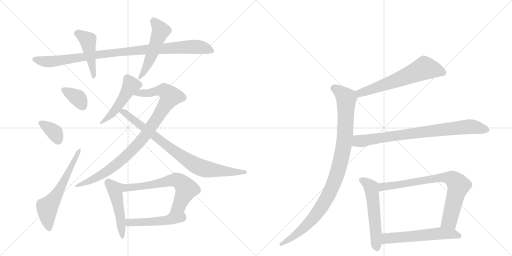
t = 0.00 s
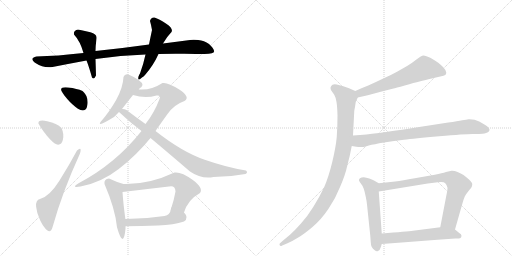
t = 2.75 s
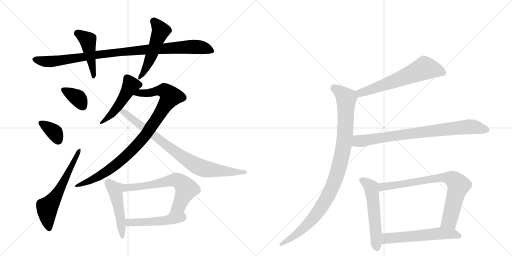
t = 5.49 s
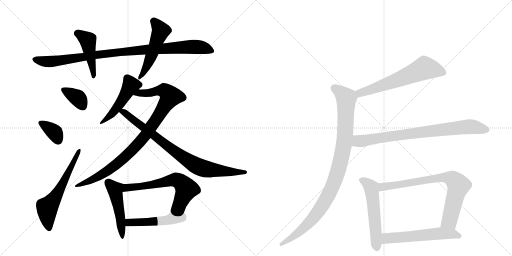
t = 8.24 s
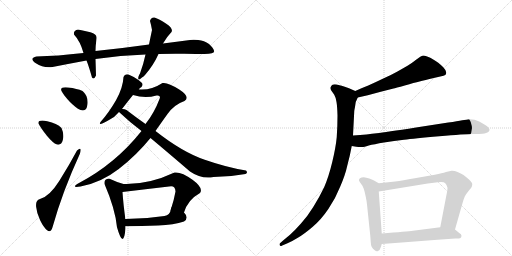
t = 10.98 s
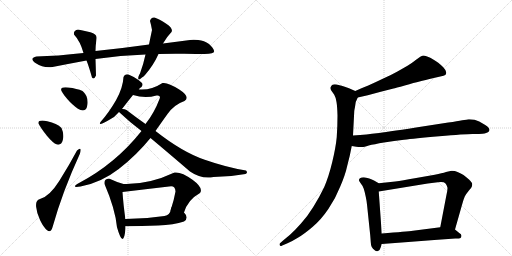
t = 13.73 s

The animated SVG that drew these frames (rendered in a browser with its animation timeline set to each time). Animation: 18 CSS @keyframes rules; one cycle of 13.73 s.

<svg version="1.1" viewBox="0 0 2048 1024" xmlns="http://www.w3.org/2000/svg">
  <g stroke="lightgray" stroke-dasharray="1,1" stroke-width="1" transform="scale(4, 4)">
    <line x1="0" y1="0" x2="256" y2="256"></line>
    <line x1="256" y1="0" x2="0" y2="256"></line>
    <line x1="128" y1="0" x2="128" y2="256"></line>
    <line x1="0" y1="128" x2="256" y2="128"></line>
    <line x1="256" y1="0" x2="512" y2="256"></line>
    <line x1="512" y1="0" x2="256" y2="256"></line>
    <line x1="384" y1="0" x2="384" y2="256"></line>
    <line x1="256" y1="128" x2="512" y2="128"></line>
  </g>
<g transform="scale(1, -1) translate(0, -850)">
   <style type="text/css">
    @keyframes keyframes0 {
      from {
       stroke: black;
       stroke-dashoffset: 965;
       stroke-width: 128;
       }
       76% {
       animation-timing-function: step-end;
       stroke: black;
       stroke-dashoffset: 0;
       stroke-width: 128;
       }
       to {
       stroke: black;
       stroke-width: 1024;
       }
       }
       #make-me-a-hanzi-animation-0 {
         animation: keyframes0 1.035319s both;
         animation-delay: 0.000000s;
         animation-timing-function: linear;
       }
    @keyframes keyframes1 {
      from {
       stroke: black;
       stroke-dashoffset: 450;
       stroke-width: 128;
       }
       59% {
       animation-timing-function: step-end;
       stroke: black;
       stroke-dashoffset: 0;
       stroke-width: 128;
       }
       to {
       stroke: black;
       stroke-width: 1024;
       }
       }
       #make-me-a-hanzi-animation-1 {
         animation: keyframes1 0.616211s both;
         animation-delay: 1.035319s;
         animation-timing-function: linear;
       }
    @keyframes keyframes2 {
      from {
       stroke: black;
       stroke-dashoffset: 501;
       stroke-width: 128;
       }
       62% {
       animation-timing-function: step-end;
       stroke: black;
       stroke-dashoffset: 0;
       stroke-width: 128;
       }
       to {
       stroke: black;
       stroke-width: 1024;
       }
       }
       #make-me-a-hanzi-animation-2 {
         animation: keyframes2 0.657715s both;
         animation-delay: 1.651530s;
         animation-timing-function: linear;
       }
    @keyframes keyframes3 {
      from {
       stroke: black;
       stroke-dashoffset: 353;
       stroke-width: 128;
       }
       53% {
       animation-timing-function: step-end;
       stroke: black;
       stroke-dashoffset: 0;
       stroke-width: 128;
       }
       to {
       stroke: black;
       stroke-width: 1024;
       }
       }
       #make-me-a-hanzi-animation-3 {
         animation: keyframes3 0.537272s both;
         animation-delay: 2.309245s;
         animation-timing-function: linear;
       }
    @keyframes keyframes4 {
      from {
       stroke: black;
       stroke-dashoffset: 355;
       stroke-width: 128;
       }
       54% {
       animation-timing-function: step-end;
       stroke: black;
       stroke-dashoffset: 0;
       stroke-width: 128;
       }
       to {
       stroke: black;
       stroke-width: 1024;
       }
       }
       #make-me-a-hanzi-animation-4 {
         animation: keyframes4 0.538900s both;
         animation-delay: 2.846517s;
         animation-timing-function: linear;
       }
    @keyframes keyframes5 {
      from {
       stroke: black;
       stroke-dashoffset: 599;
       stroke-width: 128;
       }
       66% {
       animation-timing-function: step-end;
       stroke: black;
       stroke-dashoffset: 0;
       stroke-width: 128;
       }
       to {
       stroke: black;
       stroke-width: 1024;
       }
       }
       #make-me-a-hanzi-animation-5 {
         animation: keyframes5 0.737467s both;
         animation-delay: 3.385417s;
         animation-timing-function: linear;
       }
    @keyframes keyframes6 {
      from {
       stroke: black;
       stroke-dashoffset: 489;
       stroke-width: 128;
       }
       61% {
       animation-timing-function: step-end;
       stroke: black;
       stroke-dashoffset: 0;
       stroke-width: 128;
       }
       to {
       stroke: black;
       stroke-width: 1024;
       }
       }
       #make-me-a-hanzi-animation-6 {
         animation: keyframes6 0.647949s both;
         animation-delay: 4.122884s;
         animation-timing-function: linear;
       }
    @keyframes keyframes7 {
      from {
       stroke: black;
       stroke-dashoffset: 918;
       stroke-width: 128;
       }
       75% {
       animation-timing-function: step-end;
       stroke: black;
       stroke-dashoffset: 0;
       stroke-width: 128;
       }
       to {
       stroke: black;
       stroke-width: 1024;
       }
       }
       #make-me-a-hanzi-animation-7 {
         animation: keyframes7 0.997070s both;
         animation-delay: 4.770833s;
         animation-timing-function: linear;
       }
    @keyframes keyframes8 {
      from {
       stroke: black;
       stroke-dashoffset: 822;
       stroke-width: 128;
       }
       73% {
       animation-timing-function: step-end;
       stroke: black;
       stroke-dashoffset: 0;
       stroke-width: 128;
       }
       to {
       stroke: black;
       stroke-width: 1024;
       }
       }
       #make-me-a-hanzi-animation-8 {
         animation: keyframes8 0.918945s both;
         animation-delay: 5.767904s;
         animation-timing-function: linear;
       }
    @keyframes keyframes9 {
      from {
       stroke: black;
       stroke-dashoffset: 475;
       stroke-width: 128;
       }
       61% {
       animation-timing-function: step-end;
       stroke: black;
       stroke-dashoffset: 0;
       stroke-width: 128;
       }
       to {
       stroke: black;
       stroke-width: 1024;
       }
       }
       #make-me-a-hanzi-animation-9 {
         animation: keyframes9 0.636556s both;
         animation-delay: 6.686849s;
         animation-timing-function: linear;
       }
    @keyframes keyframes10 {
      from {
       stroke: black;
       stroke-dashoffset: 625;
       stroke-width: 128;
       }
       67% {
       animation-timing-function: step-end;
       stroke: black;
       stroke-dashoffset: 0;
       stroke-width: 128;
       }
       to {
       stroke: black;
       stroke-width: 1024;
       }
       }
       #make-me-a-hanzi-animation-10 {
         animation: keyframes10 0.758626s both;
         animation-delay: 7.323405s;
         animation-timing-function: linear;
       }
    @keyframes keyframes11 {
      from {
       stroke: black;
       stroke-dashoffset: 484;
       stroke-width: 128;
       }
       61% {
       animation-timing-function: step-end;
       stroke: black;
       stroke-dashoffset: 0;
       stroke-width: 128;
       }
       to {
       stroke: black;
       stroke-width: 1024;
       }
       }
       #make-me-a-hanzi-animation-11 {
         animation: keyframes11 0.643880s both;
         animation-delay: 8.082031s;
         animation-timing-function: linear;
       }
    @keyframes keyframes12 {
      from {
       stroke: black;
       stroke-dashoffset: 621;
       stroke-width: 128;
       }
       67% {
       animation-timing-function: step-end;
       stroke: black;
       stroke-dashoffset: 0;
       stroke-width: 128;
       }
       to {
       stroke: black;
       stroke-width: 1024;
       }
       }
       #make-me-a-hanzi-animation-12 {
         animation: keyframes12 0.755371s both;
         animation-delay: 8.725911s;
         animation-timing-function: linear;
       }
    @keyframes keyframes13 {
      from {
       stroke: black;
       stroke-dashoffset: 995;
       stroke-width: 128;
       }
       76% {
       animation-timing-function: step-end;
       stroke: black;
       stroke-dashoffset: 0;
       stroke-width: 128;
       }
       to {
       stroke: black;
       stroke-width: 1024;
       }
       }
       #make-me-a-hanzi-animation-13 {
         animation: keyframes13 1.059733s both;
         animation-delay: 9.481283s;
         animation-timing-function: linear;
       }
    @keyframes keyframes14 {
      from {
       stroke: black;
       stroke-dashoffset: 802;
       stroke-width: 128;
       }
       72% {
       animation-timing-function: step-end;
       stroke: black;
       stroke-dashoffset: 0;
       stroke-width: 128;
       }
       to {
       stroke: black;
       stroke-width: 1024;
       }
       }
       #make-me-a-hanzi-animation-14 {
         animation: keyframes14 0.902669s both;
         animation-delay: 10.541016s;
         animation-timing-function: linear;
       }
    @keyframes keyframes15 {
      from {
       stroke: black;
       stroke-dashoffset: 550;
       stroke-width: 128;
       }
       64% {
       animation-timing-function: step-end;
       stroke: black;
       stroke-dashoffset: 0;
       stroke-width: 128;
       }
       to {
       stroke: black;
       stroke-width: 1024;
       }
       }
       #make-me-a-hanzi-animation-15 {
         animation: keyframes15 0.697591s both;
         animation-delay: 11.443685s;
         animation-timing-function: linear;
       }
    @keyframes keyframes16 {
      from {
       stroke: black;
       stroke-dashoffset: 769;
       stroke-width: 128;
       }
       71% {
       animation-timing-function: step-end;
       stroke: black;
       stroke-dashoffset: 0;
       stroke-width: 128;
       }
       to {
       stroke: black;
       stroke-width: 1024;
       }
       }
       #make-me-a-hanzi-animation-16 {
         animation: keyframes16 0.875814s both;
         animation-delay: 12.141276s;
         animation-timing-function: linear;
       }
    @keyframes keyframes17 {
      from {
       stroke: black;
       stroke-dashoffset: 568;
       stroke-width: 128;
       }
       65% {
       animation-timing-function: step-end;
       stroke: black;
       stroke-dashoffset: 0;
       stroke-width: 128;
       }
       to {
       stroke: black;
       stroke-width: 1024;
       }
       }
       #make-me-a-hanzi-animation-17 {
         animation: keyframes17 0.712240s both;
         animation-delay: 13.017090s;
         animation-timing-function: linear;
       }
</style>
<path d="M 634 634 Q 684 636 737 635 Q 790 634 818 634 Q 859 634 856.5 646 Q 854 658 836 674 Q 817 689 793 690.5 Q 769 692 760 690 Q 707 683 652 676 L 596 672 Q 490 657 382 646 L 334 638 Q 228 626 146 624 Q 114 617 143.5 597 Q 173 577 210 582 Q 276 595 346 608 L 382 614 Q 482 629 582 632 L 634 634 Z" fill="lightgray"></path> 
<path d="M 382 646 Q 382 665 386 696 Q 389 714 361.5 721 Q 334 728 312 732 Q 293 728 296 712 Q 321 685 334 638 L 346 608 Q 355 586 368 540 Q 376 530 384 548 Q 383 584 382 614 L 382 646 Z" fill="lightgray"></path> 
<path d="M 554 544 Q 549 522 568 540 Q 574 543 580 550 Q 614 589 634 634 L 652 676 Q 669 705 686 722 Q 694 736 665 755 Q 636 774 618 780 Q 604 782 600 766 Q 605 749 608 730 Q 602 702 596 672 L 582 632 Q 574 594 560 556 Q 558 554 554 544 Z" fill="lightgray"></path> 
<path d="M 322 410 Q 347 401 350 434 Q 353 467 330 486 Q 308 496 273 500 Q 238 504 246 486 Q 256 467 279 443.5 Q 302 420 322 410 Z" fill="lightgray"></path> 
<path d="M 228 272 Q 246 268 251.5 291 Q 257 314 246 338 Q 228 358 189 365.5 Q 150 373 154 356 Q 164 336 187.5 307.5 Q 211 279 228 272 Z" fill="lightgray"></path> 
<path d="M 210 -59 Q 250 84 320 236 Q 329 267 308 248 Q 277 190 237.5 127 Q 198 64 160 54 Q 142 50 144.5 23.5 Q 147 -3 160.5 -31 Q 174 -59 188.5 -71 Q 203 -83 210 -59 Z" fill="lightgray"></path> 
<path d="M 568 518 L 554 530 Q 538 542 514 552 Q 499 556 494 542 Q 492 499 464 449 Q 435 399 402 362 Q 389 343 436 370 Q 459 381 476 402 L 488 414 Q 510 443 532 470 C 551 493 541 466 556 492 Q 556 498 566 502 Q 573 511 568 518 Z" fill="lightgray"></path> 
<path d="M 566 326 Q 462 195 316 118 Q 280 97 322 104 Q 404 119 475 174 Q 546 229 602 298 L 622 326 Q 642 355 670 394 Q 697 432 738 446 Q 763 462 717 492 Q 671 522 650 518 Q 604 488 556 492 C 526 492 503 477 532 470 Q 580 455 626 468 Q 645 471 638 454 Q 617 398 582 354 L 566 326 Z" fill="lightgray"></path> 
<path d="M 476 402 Q 516 364 566 326 L 602 298 Q 675 237 760 164 Q 805 133 854 142 Q 918 142 982 154 Q 993 159 984 168 Q 908 180 819 211 Q 730 241 622 326 L 582 354 Q 545 380 506 410 Q 497 415 488 414 C 459 420 456 421 476 402 Z" fill="lightgray"></path> 
<path d="M 494 114 Q 463 123 436 136 Q 415 134 418 114 Q 461 14 468 -59 Q 494 -150 502 -65 L 502 -55 L 502 -30 Q 493 35 490 82 C 488 112 500 112 494 114 Z" fill="lightgray"></path> 
<path d="M 736 0 Q 751 51 800 78 Q 815 98 770 131 Q 725 164 698 160 Q 594 111 494 114 C 464 114 460 78 490 82 Q 581 93 676 104 Q 701 110 702 84 Q 696 50 684 14 C 675 -15 726 -28 736 0 Z" fill="lightgray"></path> 
<path d="M 736 -36 Q 757 -21 736 0 C 716 23 691 43 684 14 Q 680 -11 658 -14 Q 581 -26 502 -26 C 472 -26 467 -56 502 -55 Q 567 -54 632 -52 Q 696 -49 736 -36 Z" fill="lightgray"></path> 
<path d="M 1431 460 L 1471 469 L 1523 483 L 1574 496 Q 1581 498 1619 508 Q 1658 520 1678 524 Q 1699 530 1735 538 L 1761 544 Q 1777 548 1781 550 Q 1785 553 1785 560 Q 1785 568 1774 580 Q 1763 591 1753 599 Q 1743 606 1723 618 Q 1703 628 1694 628 Q 1685 627 1667 613 Q 1648 598 1630 587 L 1588 563 Q 1565 550 1531 535 Q 1498 519 1473 508 Q 1447 498 1421 486 C 1394 474 1402 453 1431 460 Z" fill="lightgray"></path> 
<path d="M 1421 486 L 1396 497 Q 1381 503 1370 506 Q 1358 510 1347 512 Q 1342 513 1339 513 Q 1333 513 1330 511 Q 1325 508 1323 502 Q 1322 500 1322 498 Q 1322 493 1325 488 L 1337 471 Q 1343 461 1346 442 Q 1349 424 1350 388 Q 1350 345 1347 302 Q 1343 260 1329 202 Q 1315 144 1297 102 Q 1277 60 1253 22 Q 1229 -17 1203 -45 Q 1179 -72 1160 -89 L 1130 -114 L 1120 -123 Q 1118 -125 1118 -127 Q 1118 -129 1119 -131 Q 1120 -134 1123 -134 Q 1125 -134 1129 -132 L 1150 -123 Q 1169 -115 1193 -100 Q 1217 -86 1251 -57 Q 1285 -28 1314 15 Q 1343 58 1361 104 Q 1381 150 1389 187 Q 1399 223 1407 266 L 1412 308 L 1417 405 Q 1417 408 1420 422 Q 1422 436 1423 442 Q 1425 447 1431 460 C 1438 478 1438 478 1421 486 Z" fill="lightgray"></path> 
<path d="M 1407 266 L 1425 263 Q 1434 262 1442 262 L 1449 262 Q 1455 262 1475 268 Q 1495 273 1536 280 Q 1577 286 1616 291 Q 1655 296 1757 305 Q 1859 314 1890 314 Q 1922 314 1930 315 Q 1938 316 1947 319 Q 1955 322 1957 327 Q 1958 329 1958 330 Q 1958 334 1955 338 Q 1951 344 1941 350 L 1917 364 Q 1899 373 1878 373 L 1874 373 Q 1867 372 1849 369 Q 1831 365 1793 360 L 1664 340 Q 1541 321 1507 317 Q 1472 312 1412 308 C 1382 306 1377 271 1407 266 Z" fill="lightgray"></path> 
<path d="M 1515 117 L 1496 128 Q 1488 133 1477 136 Q 1465 140 1455 141 Q 1445 141 1440 137 Q 1436 135 1436 130 L 1436 128 Q 1437 124 1444 115 Q 1451 107 1455 95 Q 1459 83 1463 63 Q 1467 44 1468 32 L 1481 -92 L 1483 -118 Q 1483 -128 1487 -138 Q 1491 -146 1499 -151 Q 1503 -155 1508 -155 Q 1510 -155 1512 -154 Q 1519 -153 1523 -139 L 1527 -126 L 1527 -84 L 1515 84 C 1513 114 1517 116 1515 117 Z" fill="lightgray"></path> 
<path d="M 1820 -68 L 1849 34 Q 1855 55 1859 64 Q 1864 74 1875 87 Q 1886 100 1887 103 Q 1889 108 1889 114 Q 1889 120 1876 132 Q 1863 144 1854 150 Q 1844 156 1830 162 Q 1819 167 1809 167 L 1806 167 Q 1800 166 1784 162 Q 1769 157 1739 151 L 1659 137 Q 1609 128 1581 124 L 1515 117 C 1485 114 1485 79 1515 84 L 1711 116 L 1751 121 Q 1758 122 1764 122 Q 1777 122 1781 117 Q 1787 111 1789 102 Q 1790 100 1790 97 Q 1790 87 1785 66 L 1761 -59 C 1755 -88 1812 -97 1820 -68 Z" fill="lightgray"></path> 
<path d="M 1527 -126 L 1633 -118 L 1737 -110 L 1821 -104 Q 1839 -104 1842 -102 Q 1845 -100 1846 -94 L 1846 -93 Q 1846 -87 1837 -82 L 1820 -68 C 1803 -54 1791 -55 1761 -59 L 1652 -73 Q 1629 -76 1527 -84 C 1497 -86 1497 -128 1527 -126 Z" fill="lightgray"></path> 
      <clipPath id="make-me-a-hanzi-clip-0">
      <path d="M 634 634 Q 684 636 737 635 Q 790 634 818 634 Q 859 634 856.5 646 Q 854 658 836 674 Q 817 689 793 690.5 Q 769 692 760 690 Q 707 683 652 676 L 596 672 Q 490 657 382 646 L 334 638 Q 228 626 146 624 Q 114 617 143.5 597 Q 173 577 210 582 Q 276 595 346 608 L 382 614 Q 482 629 582 632 L 634 634 Z" fill="lightgray"></path>
      </clipPath>
      <path clip-path="url(#make-me-a-hanzi-clip-0)" d="M 143 611 L 201 603 L 407 634 L 741 662 L 796 662 L 846 647 " fill="none" id="make-me-a-hanzi-animation-0" stroke-dasharray="837 1674" stroke-linecap="round"></path>

      <clipPath id="make-me-a-hanzi-clip-1">
      <path d="M 382 646 Q 382 665 386 696 Q 389 714 361.5 721 Q 334 728 312 732 Q 293 728 296 712 Q 321 685 334 638 L 346 608 Q 355 586 368 540 Q 376 530 384 548 Q 383 584 382 614 L 382 646 Z" fill="lightgray"></path>
      </clipPath>
      <path clip-path="url(#make-me-a-hanzi-clip-1)" d="M 310 716 L 351 688 L 375 546 " fill="none" id="make-me-a-hanzi-animation-1" stroke-dasharray="322 644" stroke-linecap="round"></path>

      <clipPath id="make-me-a-hanzi-clip-2">
      <path d="M 554 544 Q 549 522 568 540 Q 574 543 580 550 Q 614 589 634 634 L 652 676 Q 669 705 686 722 Q 694 736 665 755 Q 636 774 618 780 Q 604 782 600 766 Q 605 749 608 730 Q 602 702 596 672 L 582 632 Q 574 594 560 556 Q 558 554 554 544 Z" fill="lightgray"></path>
      </clipPath>
      <path clip-path="url(#make-me-a-hanzi-clip-2)" d="M 615 765 L 643 727 L 595 601 L 563 547 " fill="none" id="make-me-a-hanzi-animation-2" stroke-dasharray="373 746" stroke-linecap="round"></path>

      <clipPath id="make-me-a-hanzi-clip-3">
      <path d="M 322 410 Q 347 401 350 434 Q 353 467 330 486 Q 308 496 273 500 Q 238 504 246 486 Q 256 467 279 443.5 Q 302 420 322 410 Z" fill="lightgray"></path>
      </clipPath>
      <path clip-path="url(#make-me-a-hanzi-clip-3)" d="M 262 489 L 312 458 L 331 425 " fill="none" id="make-me-a-hanzi-animation-3" stroke-dasharray="225 450" stroke-linecap="round"></path>

      <clipPath id="make-me-a-hanzi-clip-4">
      <path d="M 228 272 Q 246 268 251.5 291 Q 257 314 246 338 Q 228 358 189 365.5 Q 150 373 154 356 Q 164 336 187.5 307.5 Q 211 279 228 272 Z" fill="lightgray"></path>
      </clipPath>
      <path clip-path="url(#make-me-a-hanzi-clip-4)" d="M 164 358 L 214 325 L 232 290 " fill="none" id="make-me-a-hanzi-animation-4" stroke-dasharray="227 454" stroke-linecap="round"></path>

      <clipPath id="make-me-a-hanzi-clip-5">
      <path d="M 210 -59 Q 250 84 320 236 Q 329 267 308 248 Q 277 190 237.5 127 Q 198 64 160 54 Q 142 50 144.5 23.5 Q 147 -3 160.5 -31 Q 174 -59 188.5 -71 Q 203 -83 210 -59 Z" fill="lightgray"></path>
      </clipPath>
      <path clip-path="url(#make-me-a-hanzi-clip-5)" d="M 197 -62 L 189 -24 L 189 19 L 251 114 L 318 246 " fill="none" id="make-me-a-hanzi-animation-5" stroke-dasharray="471 942" stroke-linecap="round"></path>

      <clipPath id="make-me-a-hanzi-clip-6">
      <path d="M 568 518 L 554 530 Q 538 542 514 552 Q 499 556 494 542 Q 492 499 464 449 Q 435 399 402 362 Q 389 343 436 370 Q 459 381 476 402 L 488 414 Q 510 443 532 470 C 551 493 541 466 556 492 Q 556 498 566 502 Q 573 511 568 518 Z" fill="lightgray"></path>
      </clipPath>
      <path clip-path="url(#make-me-a-hanzi-clip-6)" d="M 558 511 L 524 509 L 472 424 L 423 365 L 410 365 L 405 357 " fill="none" id="make-me-a-hanzi-animation-6" stroke-dasharray="361 722" stroke-linecap="round"></path>

      <clipPath id="make-me-a-hanzi-clip-7">
      <path d="M 566 326 Q 462 195 316 118 Q 280 97 322 104 Q 404 119 475 174 Q 546 229 602 298 L 622 326 Q 642 355 670 394 Q 697 432 738 446 Q 763 462 717 492 Q 671 522 650 518 Q 604 488 556 492 C 526 492 503 477 532 470 Q 580 455 626 468 Q 645 471 638 454 Q 617 398 582 354 L 566 326 Z" fill="lightgray"></path>
      </clipPath>
      <path clip-path="url(#make-me-a-hanzi-clip-7)" d="M 540 469 L 562 478 L 659 488 L 681 464 L 587 316 L 512 233 L 420 159 L 327 114 " fill="none" id="make-me-a-hanzi-animation-7" stroke-dasharray="790 1580" stroke-linecap="round"></path>

      <clipPath id="make-me-a-hanzi-clip-8">
      <path d="M 476 402 Q 516 364 566 326 L 602 298 Q 675 237 760 164 Q 805 133 854 142 Q 918 142 982 154 Q 993 159 984 168 Q 908 180 819 211 Q 730 241 622 326 L 582 354 Q 545 380 506 410 Q 497 415 488 414 C 459 420 456 421 476 402 Z" fill="lightgray"></path>
      </clipPath>
      <path clip-path="url(#make-me-a-hanzi-clip-8)" d="M 484 400 L 493 403 L 505 395 L 704 240 L 794 183 L 861 168 L 976 162 " fill="none" id="make-me-a-hanzi-animation-8" stroke-dasharray="694 1388" stroke-linecap="round"></path>

      <clipPath id="make-me-a-hanzi-clip-9">
      <path d="M 494 114 Q 463 123 436 136 Q 415 134 418 114 Q 461 14 468 -59 Q 494 -150 502 -65 L 502 -55 L 502 -30 Q 493 35 490 82 C 488 112 500 112 494 114 Z" fill="lightgray"></path>
      </clipPath>
      <path clip-path="url(#make-me-a-hanzi-clip-9)" d="M 435 119 L 461 91 L 483 -24 L 482 -77 L 492 -82 " fill="none" id="make-me-a-hanzi-animation-9" stroke-dasharray="347 694" stroke-linecap="round"></path>

      <clipPath id="make-me-a-hanzi-clip-10">
      <path d="M 736 0 Q 751 51 800 78 Q 815 98 770 131 Q 725 164 698 160 Q 594 111 494 114 C 464 114 460 78 490 82 Q 581 93 676 104 Q 701 110 702 84 Q 696 50 684 14 C 675 -15 726 -28 736 0 Z" fill="lightgray"></path>
      </clipPath>
      <path clip-path="url(#make-me-a-hanzi-clip-10)" d="M 497 87 L 507 99 L 606 111 L 704 131 L 728 117 L 745 94 L 720 34 L 692 19 " fill="none" id="make-me-a-hanzi-animation-10" stroke-dasharray="497 994" stroke-linecap="round"></path>

      <clipPath id="make-me-a-hanzi-clip-11">
      <path d="M 736 -36 Q 757 -21 736 0 C 716 23 691 43 684 14 Q 680 -11 658 -14 Q 581 -26 502 -26 C 472 -26 467 -56 502 -55 Q 567 -54 632 -52 Q 696 -49 736 -36 Z" fill="lightgray"></path>
      </clipPath>
      <path clip-path="url(#make-me-a-hanzi-clip-11)" d="M 510 -28 L 516 -40 L 566 -40 L 657 -33 L 699 -18 L 728 -19 " fill="none" id="make-me-a-hanzi-animation-11" stroke-dasharray="356 712" stroke-linecap="round"></path>

      <clipPath id="make-me-a-hanzi-clip-12">
      <path d="M 1431 460 L 1471 469 L 1523 483 L 1574 496 Q 1581 498 1619 508 Q 1658 520 1678 524 Q 1699 530 1735 538 L 1761 544 Q 1777 548 1781 550 Q 1785 553 1785 560 Q 1785 568 1774 580 Q 1763 591 1753 599 Q 1743 606 1723 618 Q 1703 628 1694 628 Q 1685 627 1667 613 Q 1648 598 1630 587 L 1588 563 Q 1565 550 1531 535 Q 1498 519 1473 508 Q 1447 498 1421 486 C 1394 474 1402 453 1431 460 Z" fill="lightgray"></path>
      </clipPath>
      <path clip-path="url(#make-me-a-hanzi-clip-12)" d="M 1774 559 L 1698 578 L 1486 492 L 1441 478 L 1431 482 " fill="none" id="make-me-a-hanzi-animation-12" stroke-dasharray="493 986" stroke-linecap="round"></path>

      <clipPath id="make-me-a-hanzi-clip-13">
      <path d="M 1421 486 L 1396 497 Q 1381 503 1370 506 Q 1358 510 1347 512 Q 1342 513 1339 513 Q 1333 513 1330 511 Q 1325 508 1323 502 Q 1322 500 1322 498 Q 1322 493 1325 488 L 1337 471 Q 1343 461 1346 442 Q 1349 424 1350 388 Q 1350 345 1347 302 Q 1343 260 1329 202 Q 1315 144 1297 102 Q 1277 60 1253 22 Q 1229 -17 1203 -45 Q 1179 -72 1160 -89 L 1130 -114 L 1120 -123 Q 1118 -125 1118 -127 Q 1118 -129 1119 -131 Q 1120 -134 1123 -134 Q 1125 -134 1129 -132 L 1150 -123 Q 1169 -115 1193 -100 Q 1217 -86 1251 -57 Q 1285 -28 1314 15 Q 1343 58 1361 104 Q 1381 150 1389 187 Q 1399 223 1407 266 L 1412 308 L 1417 405 Q 1417 408 1420 422 Q 1422 436 1423 442 Q 1425 447 1431 460 C 1438 478 1438 478 1421 486 Z" fill="lightgray"></path>
      </clipPath>
      <path clip-path="url(#make-me-a-hanzi-clip-13)" d="M 1336 497 L 1385 457 L 1380 305 L 1367 225 L 1347 151 L 1309 60 L 1260 -14 L 1180 -92 L 1124 -128 " fill="none" id="make-me-a-hanzi-animation-13" stroke-dasharray="867 1734" stroke-linecap="round"></path>

      <clipPath id="make-me-a-hanzi-clip-14">
      <path d="M 1407 266 L 1425 263 Q 1434 262 1442 262 L 1449 262 Q 1455 262 1475 268 Q 1495 273 1536 280 Q 1577 286 1616 291 Q 1655 296 1757 305 Q 1859 314 1890 314 Q 1922 314 1930 315 Q 1938 316 1947 319 Q 1955 322 1957 327 Q 1958 329 1958 330 Q 1958 334 1955 338 Q 1951 344 1941 350 L 1917 364 Q 1899 373 1878 373 L 1874 373 Q 1867 372 1849 369 Q 1831 365 1793 360 L 1664 340 Q 1541 321 1507 317 Q 1472 312 1412 308 C 1382 306 1377 271 1407 266 Z" fill="lightgray"></path>
      </clipPath>
      <path clip-path="url(#make-me-a-hanzi-clip-14)" d="M 1413 272 L 1430 285 L 1849 341 L 1883 344 L 1949 331 " fill="none" id="make-me-a-hanzi-animation-14" stroke-dasharray="674 1348" stroke-linecap="round"></path>

      <clipPath id="make-me-a-hanzi-clip-15">
      <path d="M 1515 117 L 1496 128 Q 1488 133 1477 136 Q 1465 140 1455 141 Q 1445 141 1440 137 Q 1436 135 1436 130 L 1436 128 Q 1437 124 1444 115 Q 1451 107 1455 95 Q 1459 83 1463 63 Q 1467 44 1468 32 L 1481 -92 L 1483 -118 Q 1483 -128 1487 -138 Q 1491 -146 1499 -151 Q 1503 -155 1508 -155 Q 1510 -155 1512 -154 Q 1519 -153 1523 -139 L 1527 -126 L 1527 -84 L 1515 84 C 1513 114 1517 116 1515 117 Z" fill="lightgray"></path>
      </clipPath>
      <path clip-path="url(#make-me-a-hanzi-clip-15)" d="M 1446 129 L 1466 119 L 1485 99 L 1507 -144 " fill="none" id="make-me-a-hanzi-animation-15" stroke-dasharray="422 844" stroke-linecap="round"></path>

      <clipPath id="make-me-a-hanzi-clip-16">
      <path d="M 1820 -68 L 1849 34 Q 1855 55 1859 64 Q 1864 74 1875 87 Q 1886 100 1887 103 Q 1889 108 1889 114 Q 1889 120 1876 132 Q 1863 144 1854 150 Q 1844 156 1830 162 Q 1819 167 1809 167 L 1806 167 Q 1800 166 1784 162 Q 1769 157 1739 151 L 1659 137 Q 1609 128 1581 124 L 1515 117 C 1485 114 1485 79 1515 84 L 1711 116 L 1751 121 Q 1758 122 1764 122 Q 1777 122 1781 117 Q 1787 111 1789 102 Q 1790 100 1790 97 Q 1790 87 1785 66 L 1761 -59 C 1755 -88 1812 -97 1820 -68 Z" fill="lightgray"></path>
      </clipPath>
      <path clip-path="url(#make-me-a-hanzi-clip-16)" d="M 1522 90 L 1531 103 L 1681 127 L 1771 140 L 1808 135 L 1834 108 L 1798 -33 L 1770 -53 " fill="none" id="make-me-a-hanzi-animation-16" stroke-dasharray="641 1282" stroke-linecap="round"></path>

      <clipPath id="make-me-a-hanzi-clip-17">
      <path d="M 1527 -126 L 1633 -118 L 1737 -110 L 1821 -104 Q 1839 -104 1842 -102 Q 1845 -100 1846 -94 L 1846 -93 Q 1846 -87 1837 -82 L 1820 -68 C 1803 -54 1791 -55 1761 -59 L 1652 -73 Q 1629 -76 1527 -84 C 1497 -86 1497 -128 1527 -126 Z" fill="lightgray"></path>
      </clipPath>
      <path clip-path="url(#make-me-a-hanzi-clip-17)" d="M 1534 -119 L 1546 -105 L 1563 -102 L 1765 -83 L 1810 -85 L 1837 -94 " fill="none" id="make-me-a-hanzi-animation-17" stroke-dasharray="440 880" stroke-linecap="round"></path>

</g>
</svg>
